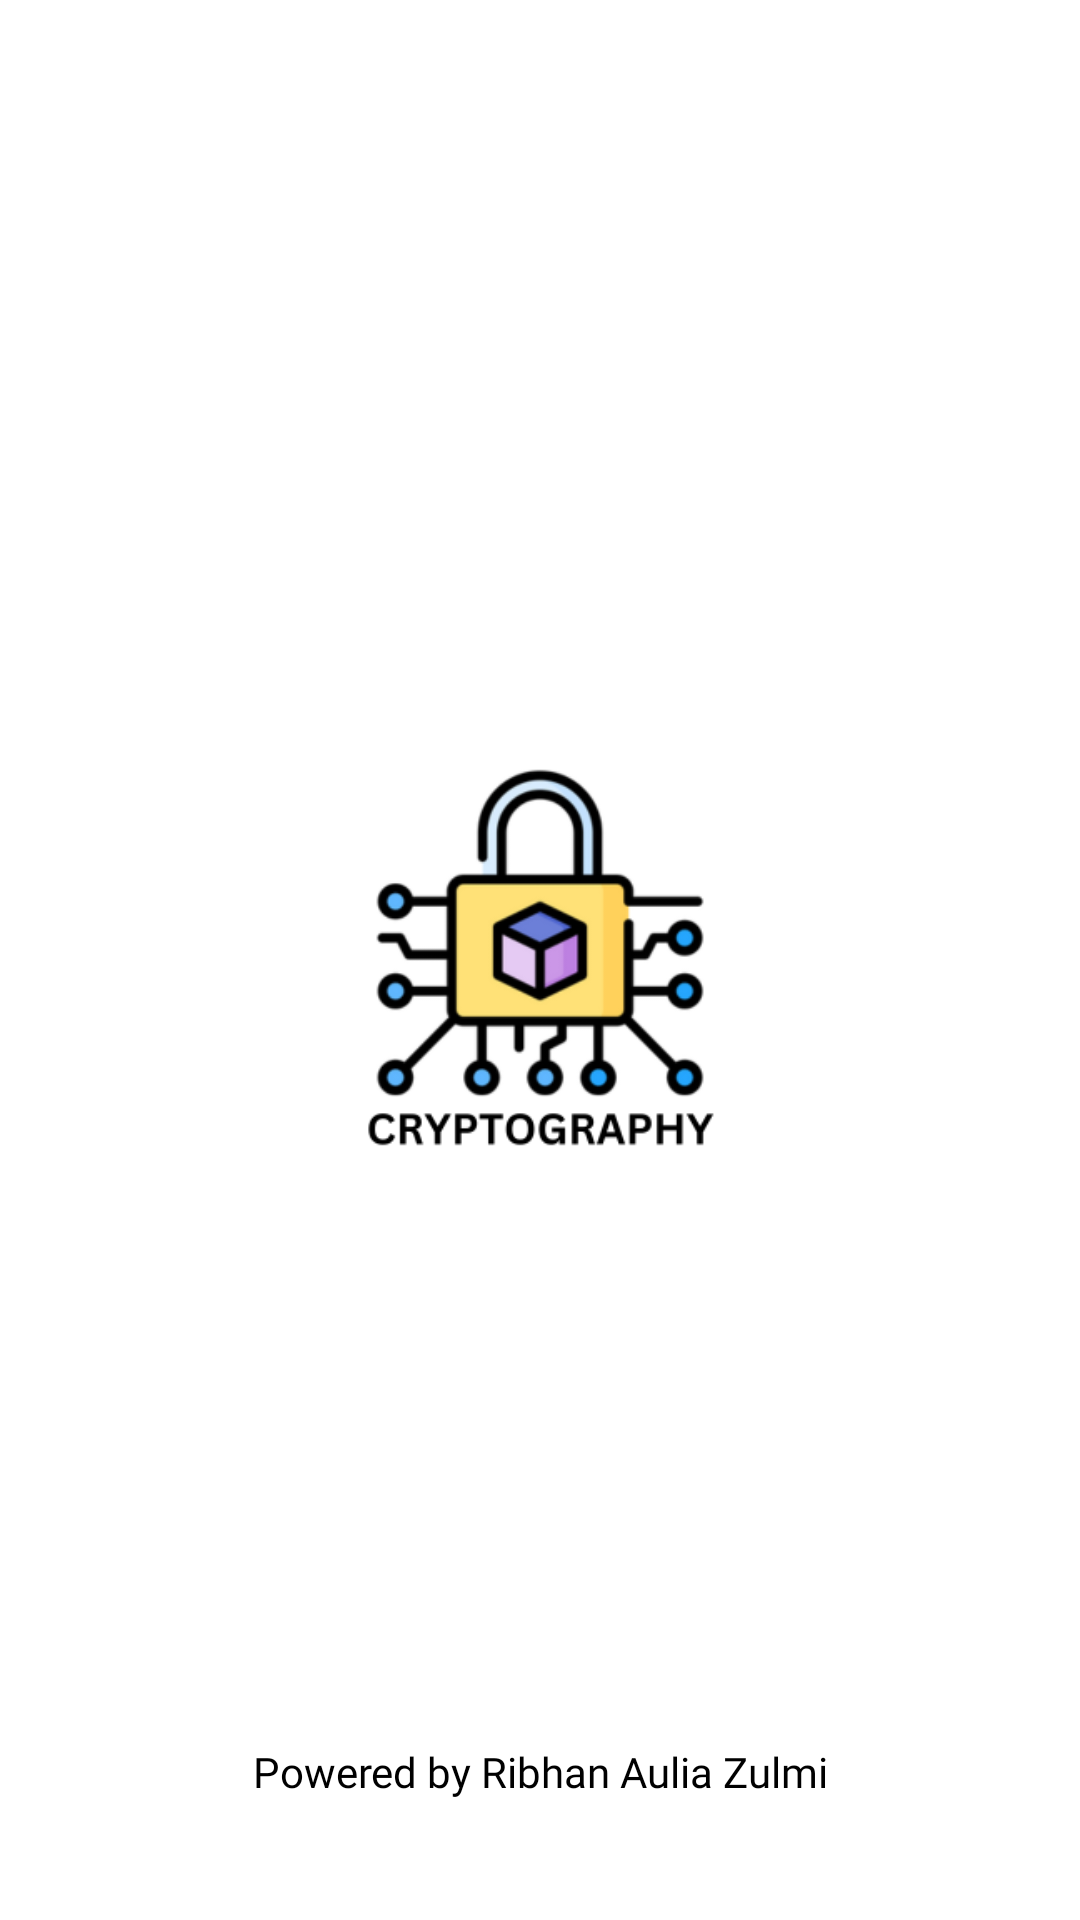

Here is an Android app screen rendered from its layout file. Give the layout XML and the strings, colors and styles it references.
<!-- AndroidManifest.xml: application theme Theme.CryptographyAlgorithm -->
<!-- res/layout/activity_splash_screen.xml -->
<?xml version="1.0" encoding="utf-8"?>
<androidx.constraintlayout.widget.ConstraintLayout xmlns:android="http://schemas.android.com/apk/res/android"
    xmlns:app="http://schemas.android.com/apk/res-auto"
    xmlns:tools="http://schemas.android.com/tools"
    android:id="@+id/main"
    android:layout_width="match_parent"
    android:layout_height="match_parent"
    tools:context=".appmenu.activity.SplashScreenActivity">

    <ImageView
        android:id="@+id/ivSplashScreen"
        android:layout_width="200dp"
        android:layout_height="200dp"
        android:contentDescription="@string/splash_screen_section"
        app:layout_constraintStart_toStartOf="parent"
        app:layout_constraintBottom_toBottomOf="parent"
        app:layout_constraintTop_toTopOf="parent"
        app:layout_constraintEnd_toEndOf="parent"
        android:src="@drawable/kripto_logo_3"
        />

    <LinearLayout
        android:layout_width="wrap_content"
        android:layout_height="wrap_content"
        android:layout_marginBottom="40dp"
        android:orientation="horizontal"
        app:layout_constraintBottom_toBottomOf="parent"
        app:layout_constraintStart_toStartOf="parent"
        app:layout_constraintEnd_toEndOf="parent">

        <androidx.constraintlayout.widget.ConstraintLayout
            android:layout_width="match_parent"
            android:layout_height="match_parent">

            <TextView
                android:id="@+id/textView6"
                android:layout_width="wrap_content"
                android:layout_height="wrap_content"
                android:fontFamily="@font/nunito_extrabold"
                android:text="@string/powered_by"
                android:textColor="@color/black"
                android:textSize="14sp"
                app:layout_constraintBottom_toBottomOf="parent"
                app:layout_constraintEnd_toEndOf="parent"
                app:layout_constraintStart_toStartOf="parent"
                app:layout_constraintTop_toTopOf="parent"
                app:layout_constraintVertical_bias="0.3" />
        </androidx.constraintlayout.widget.ConstraintLayout>


    </LinearLayout>

</androidx.constraintlayout.widget.ConstraintLayout>
<!-- resources referenced by this layout -->
<resources>
  <color name="black">#FF000000</color>
  <!-- drawable kripto_logo_3: png bitmap (drawable, 34510 bytes) -->
  <string name="powered_by">Powered by Ribhan Aulia Zulmi</string>
  <string name="splash_screen_section">Splash Screen</string>
  <style name="Theme.CryptographyAlgorithm" parent="Base.Theme.CryptographyAlgorithm" />
  <style name="Base.Theme.CryptographyAlgorithm" parent="Theme.MaterialComponents.Light.NoActionBar">
          
          
          <item name="colorPrimary">@color/purple_500</item>
          <item name="colorPrimaryVariant">@color/purple_700</item>
          <item name="colorOnPrimary">@color/white</item>
          
          <item name="colorSecondary">@color/teal_200</item>
          <item name="colorSecondaryVariant">@color/teal_700</item>
          <item name="colorOnSecondary">@color/black</item>
  
      </style>
  <color name="purple_500">#FF6200EE</color>
  <color name="purple_700">#FF3700B3</color>
  <color name="white">#FFFFFFFF</color>
  <color name="teal_200">#FF03DAC5</color>
  <color name="teal_700">#FF018786</color>
</resources>
